Run: headless pygame with SDL's dummy video driver; simulated clock (each Clock.tick advances the game by its frame time, no real sleeping); random seed 0; keys injected as events and as key.get_pressed() state; no mouse input.
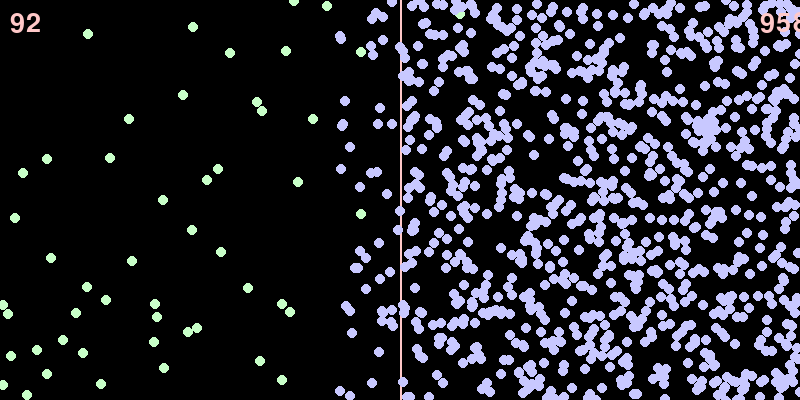
Frame 1 of 4 · flips 1–60 · no input
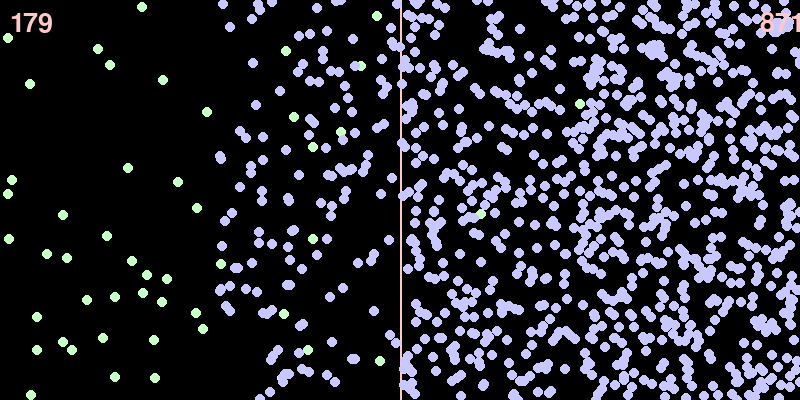
Frame 2 of 4 · flips 61–180 · tapped SPACE, RETURN · held RIGHT (→), D
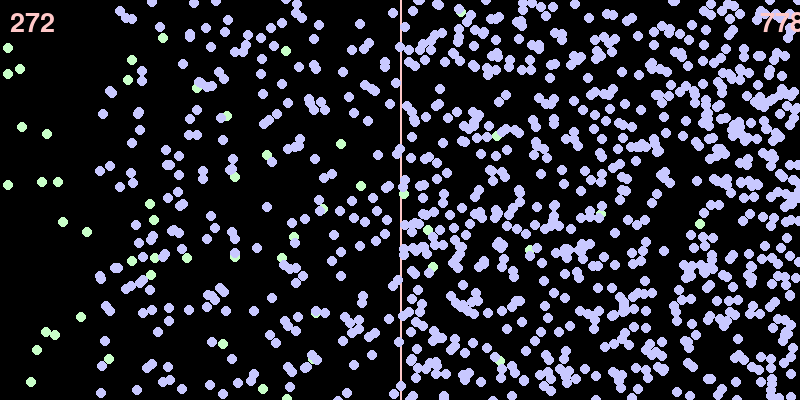
Frame 3 of 4 · flips 181–300 · held DOWN (↓), S
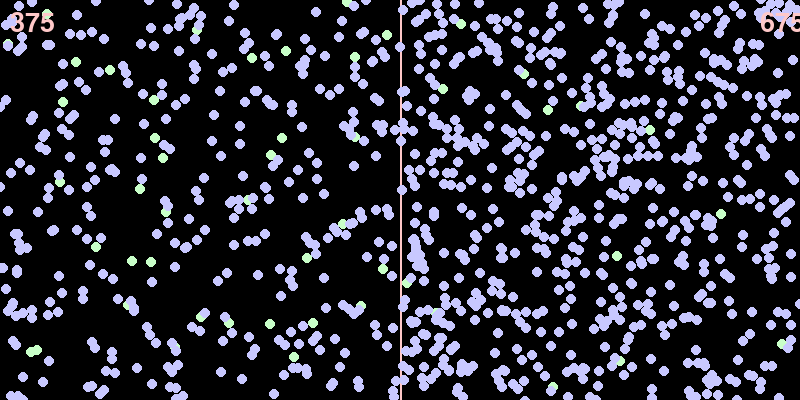
Frame 4 of 4 · flips 301–420 · held LEFT (←), A, UP (↑), W

The pygame program that drew these frames:

import pygame
from random import randint
from pygame.locals import *
pygame.init()

pygame.display.set_caption('Diffusion Simulator')
screen = pygame.display.set_mode((800,400))
particles = []

displayFont = pygame.font.SysFont('Inconsolata',40)

temp = 1
coolspeed = 0.0001

for i in range(50):
    particles.append([randint(0,400),randint(0,400),randint(-temp,temp),randint(-temp,temp),(200,255,200)]) # initialx, initialy, xvel, yvel
for i in range(1000):
    particles.append([randint(400,800),randint(0,400),randint(-temp,temp),randint(-temp,temp),(200,200,255)])

def move(particle, coolspeed):
    if particle[0] > 800 or particle[0] < 0:
        particle[2] *= -1
    if particle[1] > 400 or particle[1] < 0:
        particle[3] *= -1
    particle[0] += int(round(particle[2]))
    particle[1] += int(round(particle[3]))
    particle[2] *= 1-coolspeed
    particle[3] *= 1-coolspeed

def count(particles):
    bound = 400
    l = 0
    r = 0
    for i in particles:
        if i[0] < bound:
            l += 1
        else:
            r += 1
    return l,r

def main(particles):
    frameClock = pygame.time.Clock()
    while True:
        screen.fill((0,0,0))
        pygame.draw.line(screen, (255,200,200), (400,0) ,(400,400), 2)
        l,r=count(particles)

        for i in particles:
            move(i, coolspeed)
            pygame.draw.circle(screen, i[-1], (i[0], i[1]), 5)

        screen.blit(displayFont.render(str(l), 1, (255,200,200)), (10,10))
        screen.blit(displayFont.render(str(r), 1, (255,200,200)), (760,10))
        
        for event in pygame.event.get():
            if event.type == QUIT:
                pygame.quit()
        frameClock.tick(40)
        pygame.display.flip()

if __name__ == '__main__':
    main(particles)
